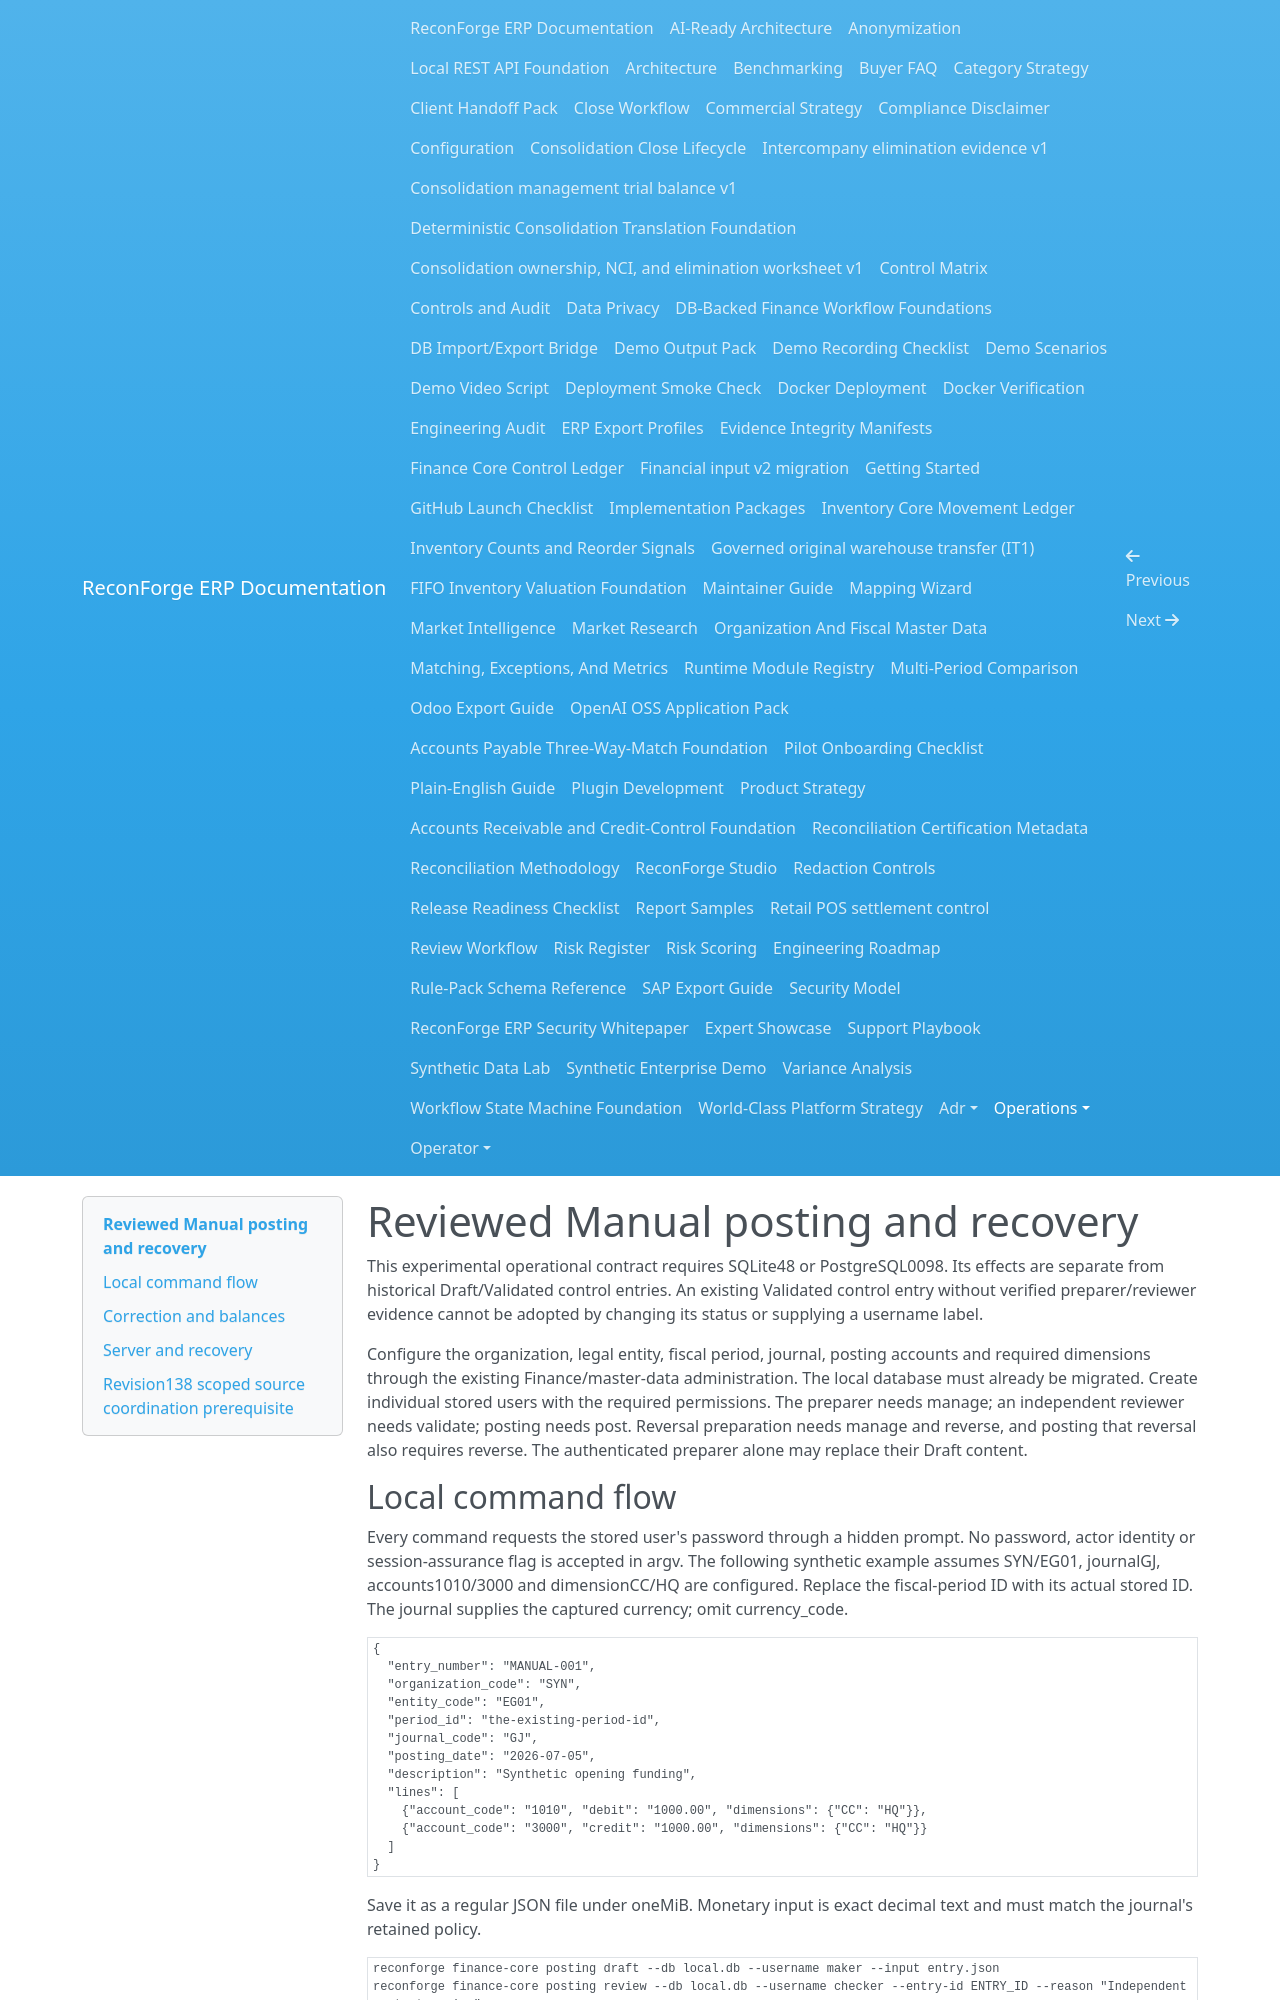

repository: amrzainmubarak/reconforge-erp · page: operations/finance-posting/index.html · generator: mkdocs

# Reviewed Manual posting and recovery

This experimental operational contract requires SQLite48 or PostgreSQL0098.
Its effects are separate from historical Draft/Validated control entries.
An existing Validated control entry without verified preparer/reviewer evidence
cannot be adopted by changing its status or supplying a username label.

Configure the organization, legal entity, fiscal period, journal, posting
accounts and required dimensions through the existing Finance/master-data
administration. The local database must already be migrated. Create individual
stored users with the required permissions. The preparer needs manage; an
independent reviewer needs validate; posting needs post. Reversal preparation
needs manage and reverse, and posting that reversal also requires reverse.
The authenticated preparer alone may replace their Draft content.

## Local command flow

Every command requests the stored user's password through a hidden prompt.
No password, actor identity or session-assurance flag is accepted in argv.
The following synthetic example assumes SYN/EG01, journalGJ, accounts1010/3000
and dimensionCC/HQ are configured. Replace the fiscal-period ID with its actual
stored ID. The journal supplies the captured currency; omit currency_code.

```json
{
  "entry_number": "MANUAL-001",
  "organization_code": "SYN",
  "entity_code": "EG01",
  "period_id": "the-existing-period-id",
  "journal_code": "GJ",
  "posting_date": "2026-07-05",
  "description": "Synthetic opening funding",
  "lines": [
    {"account_code": "1010", "debit": "1000.00", "dimensions": {"CC": "HQ"}},
    {"account_code": "3000", "credit": "1000.00", "dimensions": {"CC": "HQ"}}
  ]
}
```

Save it as a regular JSON file under oneMiB. Monetary input is exact decimal
text and must match the journal's retained policy.

```text
reconforge finance-core posting draft --db local.db --username maker --input entry.json
reconforge finance-core posting review --db local.db --username checker --entry-id ENTRY_ID --reason "Independent content review"
reconforge finance-core posting preview --db local.db --username checker --entry-id ENTRY_ID
reconforge finance-core posting post --db local.db --username checker --entry-id ENTRY_ID --command-id UNIQUE_COMMAND_ID --expected-validation-digest REVIEW_DIGEST --reason "Explicit reviewed posting"
reconforge finance-core posting effect --db local.db --username checker --effect-id EFFECT_ID
```

Use the entry ID and validation_digest returned by the actual commands.
Review preserves canonical snapshot_json and exact minor-unit display strings.
Verify the original canonical text; parsing large amounts as JavaScript Number
and reserializing changes financial evidence beyond its exact integer range.

For an uncertain post acknowledgement, retry exactly the original command ID,
actor, entry, digest and reason. A changed request conflicts. Read-back verifies
the authoritative effect and exact audit/outbox affinity before reporting
success. Local storage rejection exits1 without acknowledging a partial effect.
